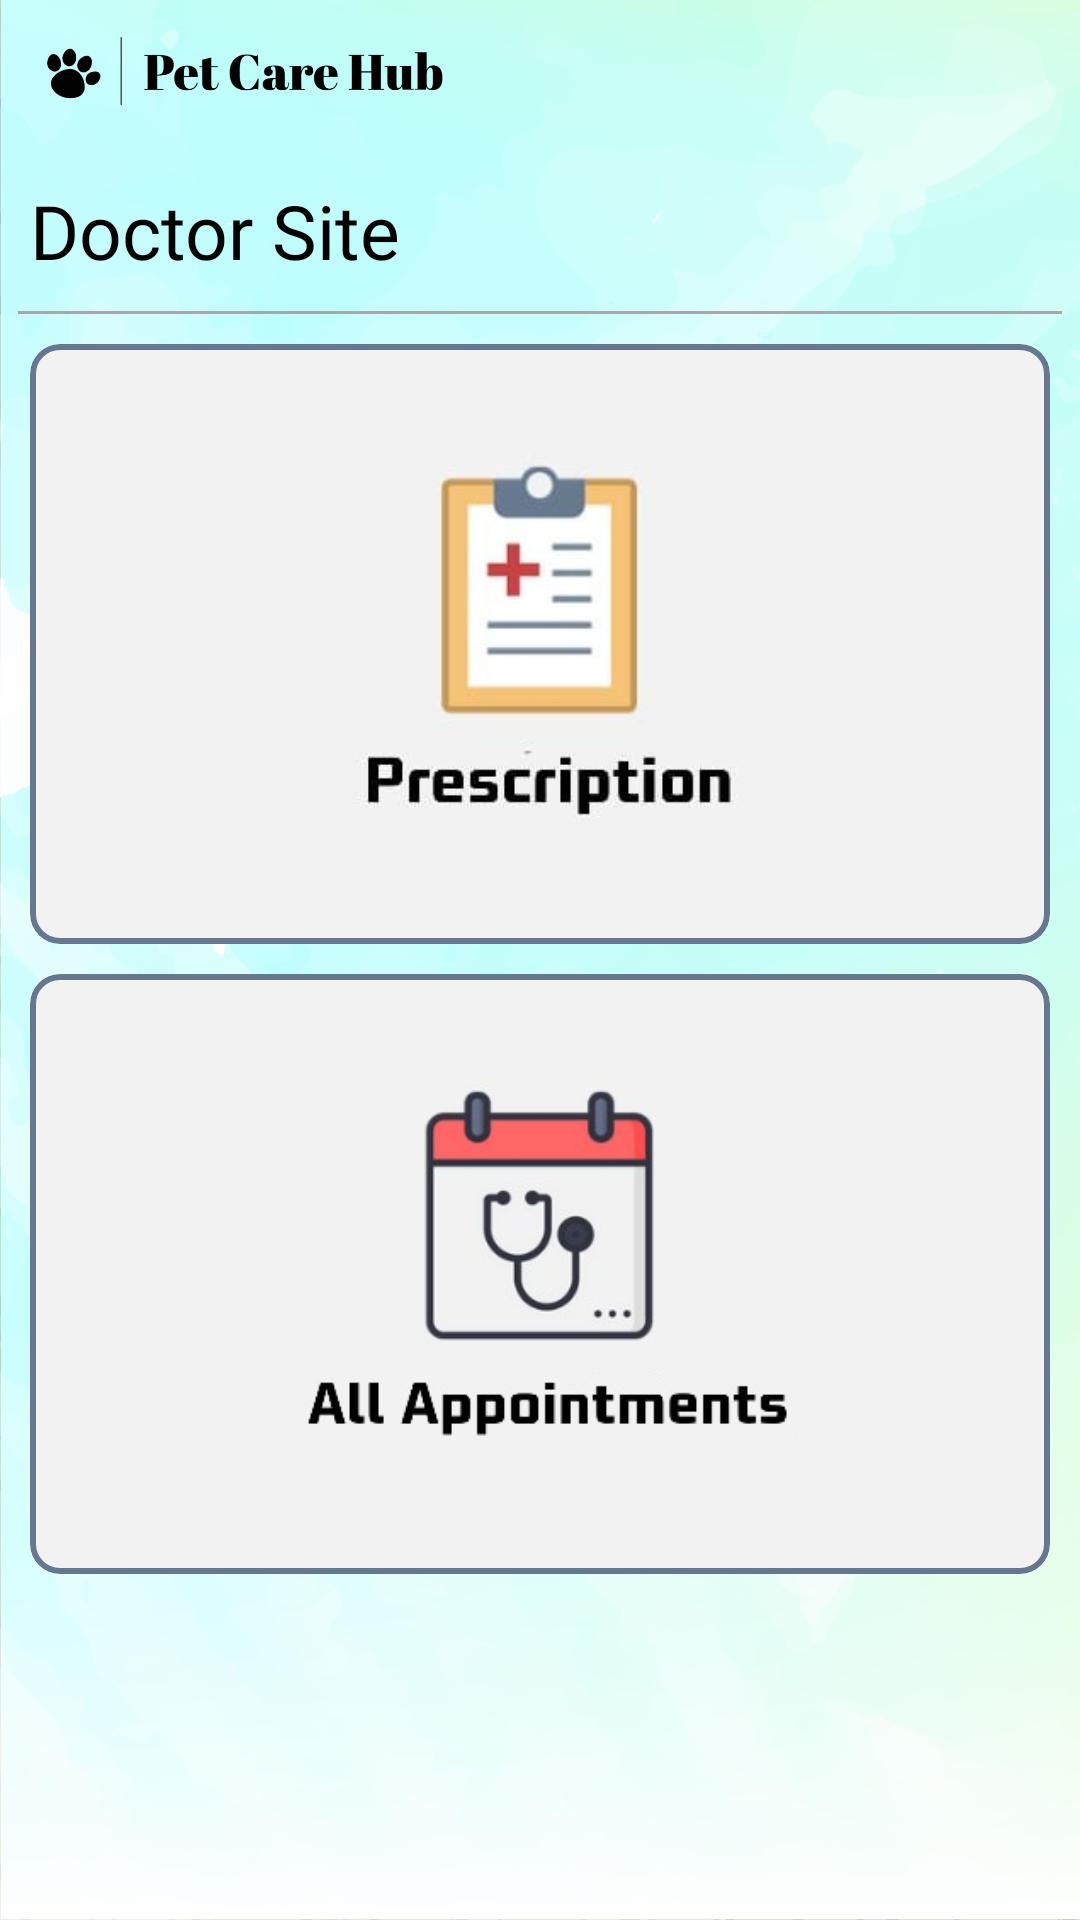

Layout XML and referenced resources for this Android screen:
<!-- AndroidManifest.xml: application theme Theme.Splash_UI -->
<!-- res/layout/activity_doctor.xml -->
<?xml version="1.0" encoding="utf-8"?>
<ScrollView xmlns:android="http://schemas.android.com/apk/res/android"
    xmlns:app="http://schemas.android.com/apk/res-auto"
    xmlns:tools="http://schemas.android.com/tools"
    android:layout_width="match_parent"
    android:scrollbars="none"
    android:layout_height="match_parent"
    android:background="@drawable/petdetailedpagecover"
    tools:context=".ClinicDoctor.DoctorActivity">

    <LinearLayout
        android:layout_width="match_parent"
        android:layout_height="wrap_content"
          android:orientation="vertical"
        >

        <ImageView
            android:layout_marginLeft="10dp"
            android:id="@+id/iv2"
            android:layout_width="165dp"
            android:layout_height="50dp"
            android:src="@drawable/pet_care_hub_2nd_page_logos_black_min"

            android:transitionName="logo_image"
            />

    <RelativeLayout
        android:layout_width="match_parent"
        android:layout_height="wrap_content">
<LinearLayout
    android:layout_width="match_parent"
    android:layout_height="match_parent"
    android:id="@+id/linear">
        <TextView
            android:layout_width="wrap_content"
            android:layout_height="wrap_content"
            android:layout_marginLeft="10dp"
            android:layout_marginTop="10dp"
            android:text="Doctor Site                              "
            android:textColor="#000"
            android:fontFamily="@font/overpass_semibold"
            android:textSize="25sp"
            android:id="@+id/portallabel"/>

    <ImageView
        android:id="@+id/logout"
        android:layout_marginTop="10dp"
        android:layout_width="match_parent"
        android:layout_height="30dp"

        android:src="@drawable/baseline_logout_24" />
</LinearLayout>
        <View
            android:layout_width="match_parent"
            android:layout_height="1dp"
            android:background="#a8a8a8"
            android:layout_marginLeft="6dp"
            android:layout_marginRight="6dp"
            android:layout_marginTop="10dp"
            android:id="@+id/portalview"
            android:layout_below="@+id/linear"
            />



        <com.google.android.material.card.MaterialCardView
            android:layout_width="match_parent"
            android:layout_marginLeft="10dp"
            android:layout_marginRight="10dp"
            android:layout_below="@+id/portalview"
            android:id="@+id/appointmentsCard"
            android:layout_marginTop="10dp"
            app:strokeColor="#66788F"
            android:elevation="2dp"
            app:strokeWidth="2dp"
            app:cardCornerRadius="10dp"
            android:layout_height="wrap_content"
            >
            <RelativeLayout
                android:layout_width="match_parent"
                android:layout_height="match_parent">
                <ImageView
                    android:layout_width="match_parent"
                    android:id="@+id/UserAppointmentsImage"
                    android:layout_height="200dp"
                    android:scaleType="centerCrop"
                  android:src="@drawable/prescription_patient"

                    android:contentDescription="@string/app_name" />
            </RelativeLayout>
        </com.google.android.material.card.MaterialCardView>



        <com.google.android.material.card.MaterialCardView
            android:layout_width="match_parent"
            android:layout_marginLeft="10dp"
            android:layout_marginRight="10dp"
            android:layout_below="@+id/appointmentsCard"
            android:id="@+id/assignlabtestcard"
            android:layout_marginTop="10dp"
            app:strokeColor="#66788F"
            android:elevation="2dp"
            app:strokeWidth="2dp"
            app:cardCornerRadius="10dp"
            android:layout_height="wrap_content"
            >
            <RelativeLayout
                android:layout_width="match_parent"
                android:layout_height="match_parent">
                <ImageView
                    android:layout_width="match_parent"
                    android:id="@+id/assignlabtestimage"
                    android:layout_height="200dp"
                    android:scaleType="centerCrop"
                         android:src="@drawable/all_appointments"
                    android:contentDescription="@string/app_name" />
            </RelativeLayout>
        </com.google.android.material.card.MaterialCardView>






    </RelativeLayout>
    </LinearLayout>
</ScrollView>
<!-- resources referenced by this layout -->
<resources>
  <!-- drawable all_appointments: jpg bitmap (drawable, 13312 bytes) -->
  <!-- drawable pet_care_hub_2nd_page_logos_black_min: png bitmap (drawable-hdpi, 15103 bytes) -->
  <!-- drawable petdetailedpagecover: png bitmap (drawable-hdpi, 827686 bytes) -->
  <!-- drawable prescription_patient: jpg bitmap (drawable, 7558 bytes) -->
  <string name="app_name">splash_UI</string>
  <style name="Theme.Splash_UI" parent="Base.Theme.Splash_UI" />
  <style name="Base.Theme.Splash_UI" parent="Theme.Material3.DayNight.NoActionBar">
          
          
          <item name="android:windowContentTransitions">true</item>
  
          <item name="android:windowIsTranslucent">true</item>
  
  
  
  
      </style>
</resources>
